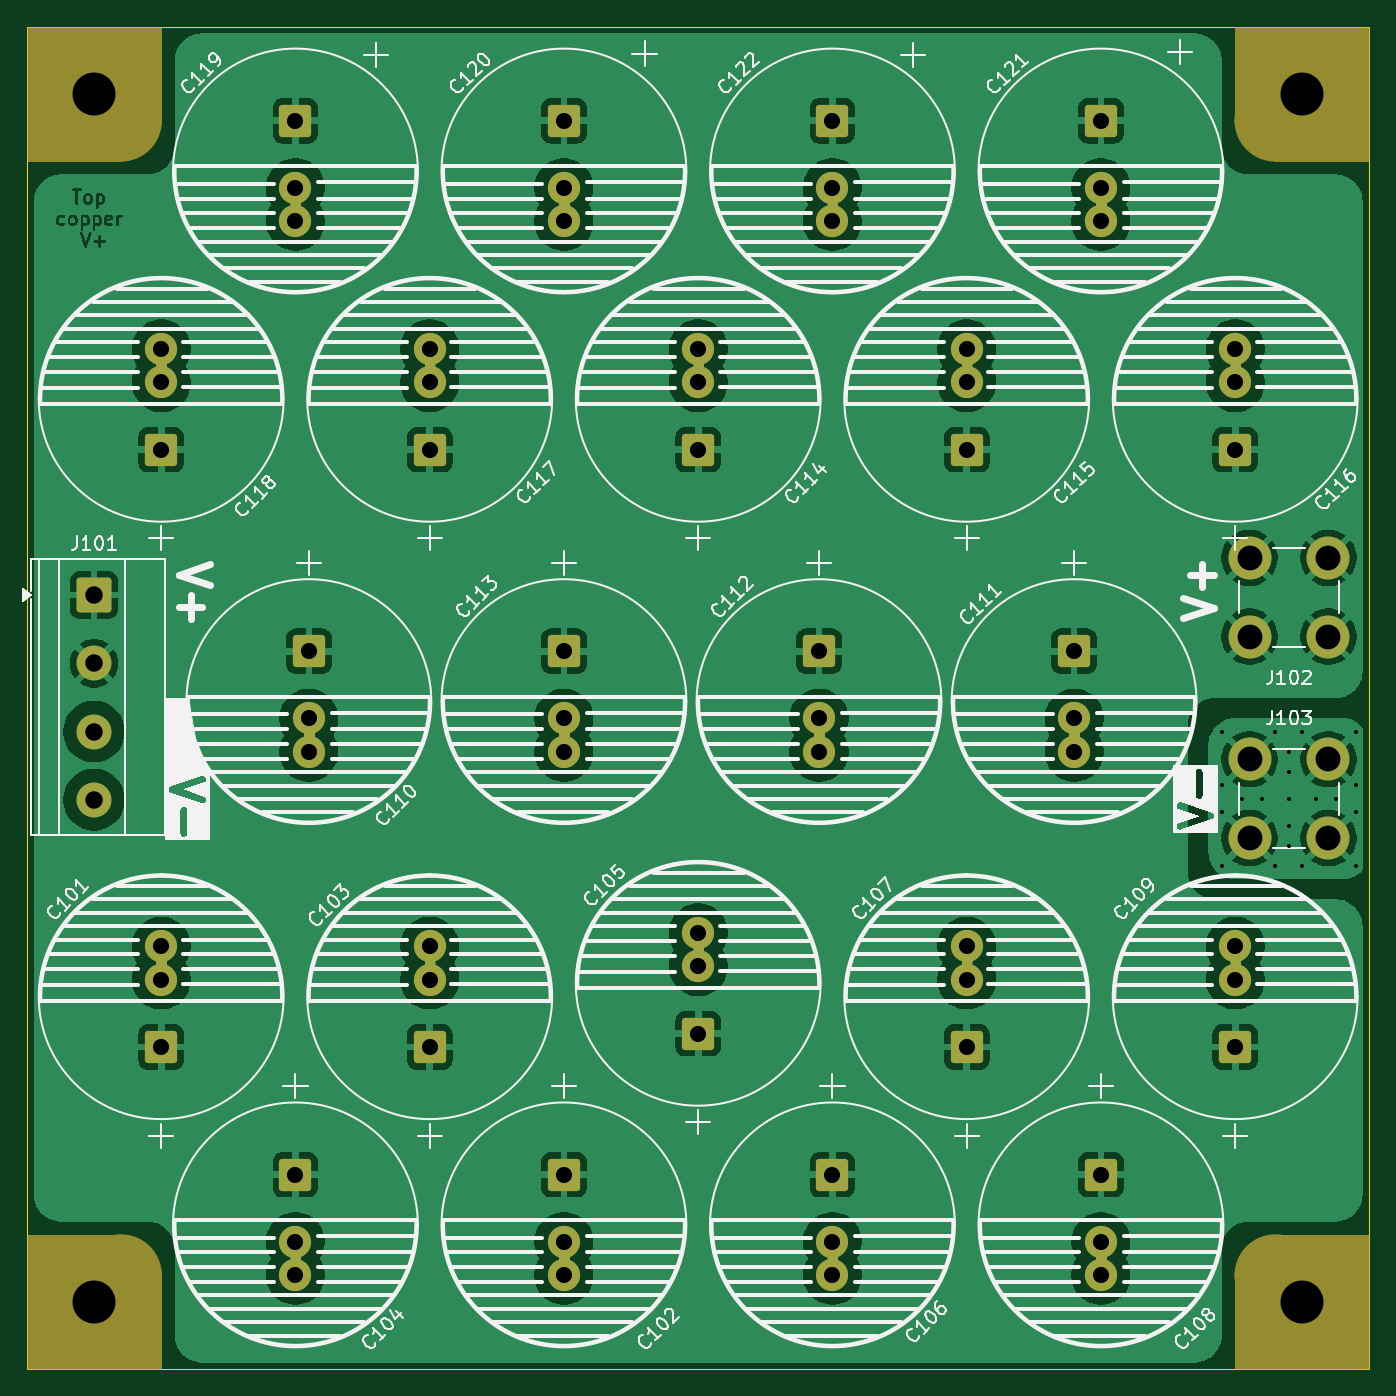
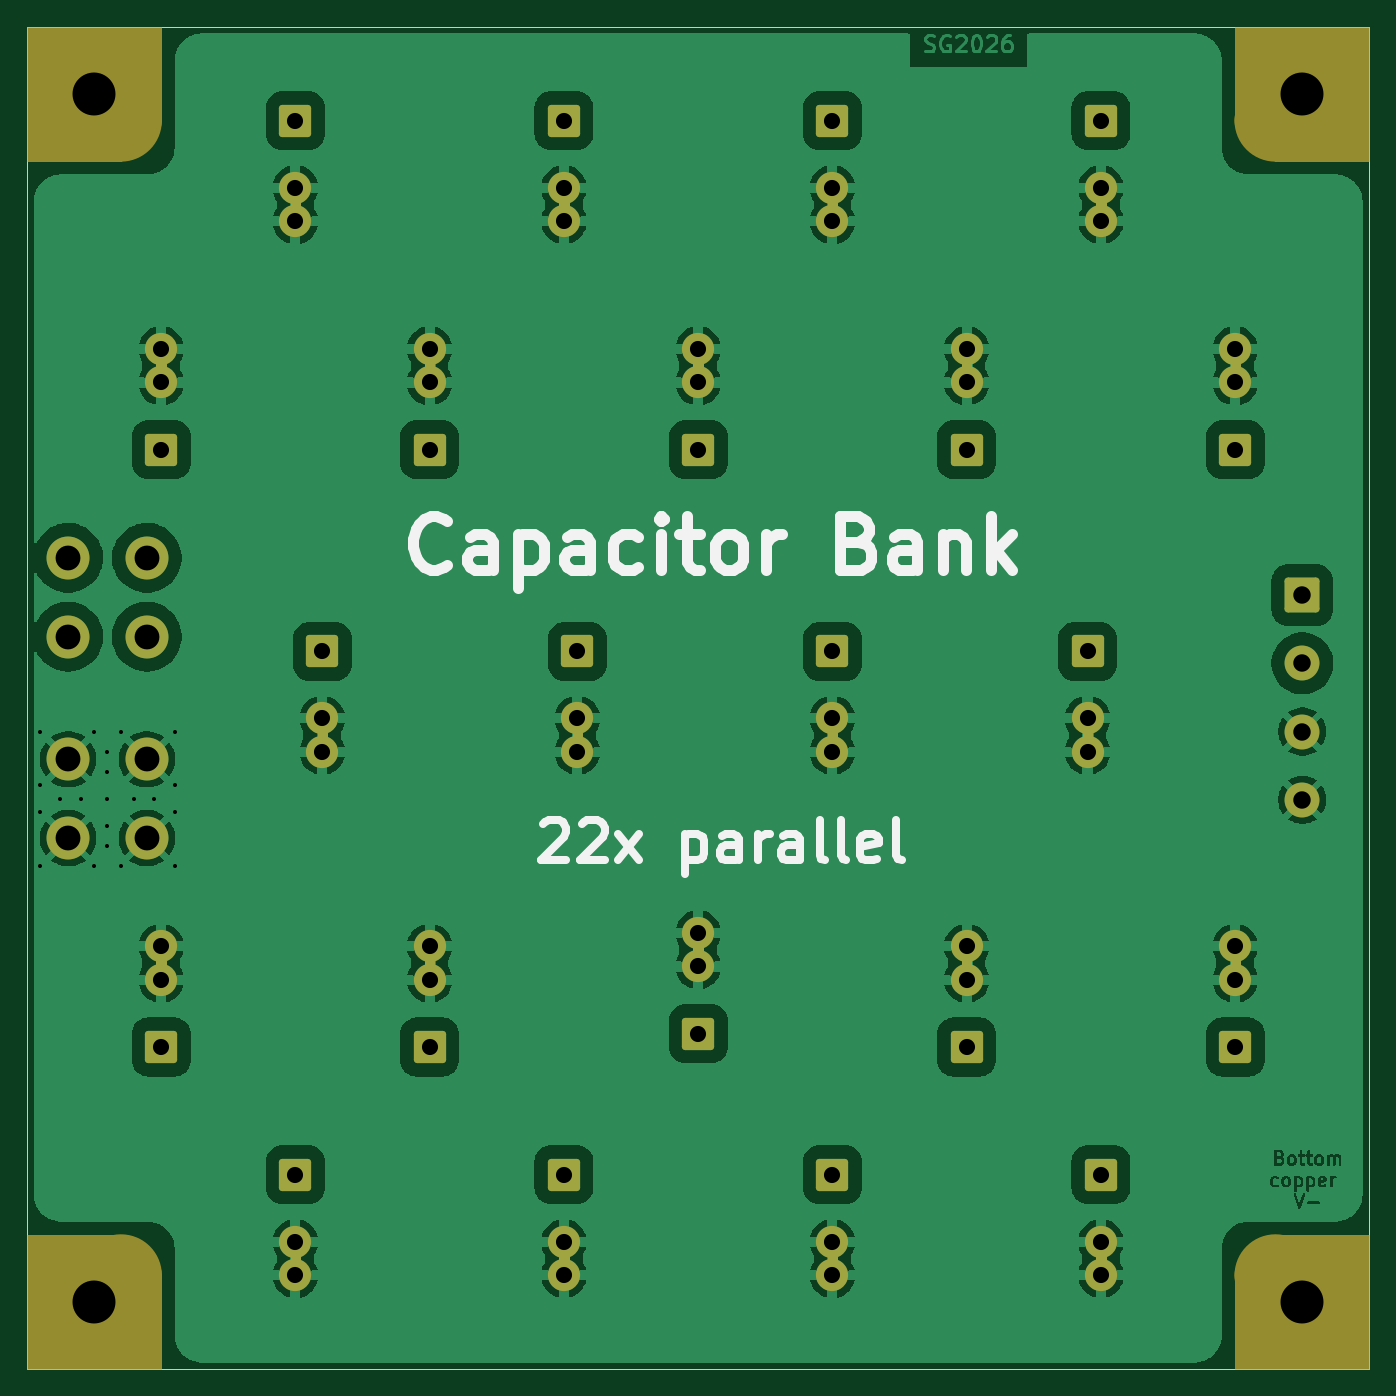
Circuit board: 11 layer files. Board 100.0 x 100.0 mm.
- bottom_copper: CapacitorBank-B_Cu.gbr (217029 bytes)
- bottom_mask: CapacitorBank-B_Mask.gbr (12537 bytes)
- paste: CapacitorBank-B_Paste.gbr (500 bytes)
- bottom_silk: CapacitorBank-B_Silkscreen.gbr (12125 bytes)
- outline: CapacitorBank-Edge_Cuts.gbr (657 bytes)
- top_copper: CapacitorBank-F_Cu.gbr (200336 bytes)
- top_mask: CapacitorBank-F_Mask.gbr (12537 bytes)
- paste: CapacitorBank-F_Paste.gbr (766 bytes)
- top_silk: CapacitorBank-F_Silkscreen.gbr (87310 bytes)
- drill: CapacitorBank-NPTH.drl (431 bytes)
- drill: CapacitorBank-PTH.drl (1951 bytes)

=== bottom_copper: CapacitorBank-B_Cu.gbr (217029 bytes, source omitted) ===
=== bottom_mask: CapacitorBank-B_Mask.gbr (12537 bytes, source omitted) ===
=== paste: CapacitorBank-B_Paste.gbr ===
%TF.GenerationSoftware,KiCad,Pcbnew,9.0.3-9.0.3-0~ubuntu24.04.1*%
%TF.CreationDate,2026-10-11T15:51:34+02:00*%
%TF.ProjectId,CapacitorBank,43617061-6369-4746-9f72-42616e6b2e6b,rev?*%
%TF.SameCoordinates,Original*%
%TF.FileFunction,Paste,Bot*%
%TF.FilePolarity,Positive*%
%FSLAX46Y46*%
G04 Gerber Fmt 4.6, Leading zero omitted, Abs format (unit mm)*
G04 Created by KiCad (PCBNEW 9.0.3-9.0.3-0~ubuntu24.04.1) date 2026-10-11 15:51:34*
%MOMM*%
%LPD*%
G01*
G04 APERTURE LIST*
G04 APERTURE END LIST*
M02*

=== bottom_silk: CapacitorBank-B_Silkscreen.gbr (12125 bytes, source omitted) ===
=== outline: CapacitorBank-Edge_Cuts.gbr ===
%TF.GenerationSoftware,KiCad,Pcbnew,9.0.3-9.0.3-0~ubuntu24.04.1*%
%TF.CreationDate,2026-10-11T15:51:34+02:00*%
%TF.ProjectId,CapacitorBank,43617061-6369-4746-9f72-42616e6b2e6b,rev?*%
%TF.SameCoordinates,Original*%
%TF.FileFunction,Profile,NP*%
%FSLAX46Y46*%
G04 Gerber Fmt 4.6, Leading zero omitted, Abs format (unit mm)*
G04 Created by KiCad (PCBNEW 9.0.3-9.0.3-0~ubuntu24.04.1) date 2026-10-11 15:51:34*
%MOMM*%
%LPD*%
G01*
G04 APERTURE LIST*
%TA.AperFunction,Profile*%
%ADD10C,0.050000*%
%TD*%
G04 APERTURE END LIST*
D10*
X100000000Y-50000000D02*
X200000000Y-50000000D01*
X200000000Y-150000000D01*
X100000000Y-150000000D01*
X100000000Y-50000000D01*
M02*

=== top_copper: CapacitorBank-F_Cu.gbr (200336 bytes, source omitted) ===
=== top_mask: CapacitorBank-F_Mask.gbr (12537 bytes, source omitted) ===
=== paste: CapacitorBank-F_Paste.gbr ===
%TF.GenerationSoftware,KiCad,Pcbnew,9.0.3-9.0.3-0~ubuntu24.04.1*%
%TF.CreationDate,2026-10-11T15:51:34+02:00*%
%TF.ProjectId,CapacitorBank,43617061-6369-4746-9f72-42616e6b2e6b,rev?*%
%TF.SameCoordinates,Original*%
%TF.FileFunction,Paste,Top*%
%TF.FilePolarity,Positive*%
%FSLAX46Y46*%
G04 Gerber Fmt 4.6, Leading zero omitted, Abs format (unit mm)*
G04 Created by KiCad (PCBNEW 9.0.3-9.0.3-0~ubuntu24.04.1) date 2026-10-11 15:51:34*
%MOMM*%
%LPD*%
G01*
G04 APERTURE LIST*
%ADD10C,3.100000*%
G04 APERTURE END LIST*
D10*
%TO.C,J103*%
X191065000Y-104565000D03*
X191065000Y-110435000D03*
X196935000Y-104565000D03*
X196935000Y-110435000D03*
%TD*%
%TO.C,J102*%
X191065000Y-89565000D03*
X191065000Y-95435000D03*
X196935000Y-89565000D03*
X196935000Y-95435000D03*
%TD*%
M02*

=== top_silk: CapacitorBank-F_Silkscreen.gbr (87310 bytes, source omitted) ===
=== drill: CapacitorBank-NPTH.drl ===
M48
; DRILL file {KiCad 9.0.3-9.0.3-0~ubuntu24.04.1} date 2026-10-11T15:51:32+0200
; FORMAT={-:-/ absolute / metric / decimal}
; #@! TF.CreationDate,2026-10-11T15:51:32+02:00
; #@! TF.GenerationSoftware,Kicad,Pcbnew,9.0.3-9.0.3-0~ubuntu24.04.1
; #@! TF.FileFunction,NonPlated,1,2,NPTH
FMAT,2
METRIC
; #@! TA.AperFunction,NonPlated,NPTH,ComponentDrill
T1C3.200
%
G90
G05
T1
X105.0Y-55.0
X105.0Y-145.0
X195.0Y-55.0
X195.0Y-145.0
M30

=== drill: CapacitorBank-PTH.drl ===
M48
; DRILL file {KiCad 9.0.3-9.0.3-0~ubuntu24.04.1} date 2026-10-11T15:51:32+0200
; FORMAT={-:-/ absolute / metric / decimal}
; #@! TF.CreationDate,2026-10-11T15:51:32+02:00
; #@! TF.GenerationSoftware,Kicad,Pcbnew,9.0.3-9.0.3-0~ubuntu24.04.1
; #@! TF.FileFunction,Plated,1,2,PTH
FMAT,2
METRIC
; #@! TA.AperFunction,Plated,PTH,ViaDrill
T1C0.300
; #@! TA.AperFunction,Plated,PTH,ComponentDrill
T2C1.200
; #@! TA.AperFunction,Plated,PTH,ComponentDrill
T3C1.300
; #@! TA.AperFunction,Plated,PTH,ComponentDrill
T4C1.850
%
G90
G05
T1
X189.0Y-102.5
X189.0Y-106.5
X189.0Y-108.5
X189.0Y-112.5
X190.5Y-107.5
X192.0Y-107.5
X193.0Y-102.5
X193.0Y-112.5
X194.0Y-104.0
X194.0Y-105.5
X194.0Y-107.5
X194.0Y-109.5
X194.0Y-111.0
X195.0Y-102.5
X195.0Y-112.5
X196.0Y-107.5
X197.5Y-107.5
X199.0Y-102.5
X199.0Y-106.5
X199.0Y-108.5
X199.0Y-112.5
T2
X110.0Y-74.0
X110.0Y-76.5
X110.0Y-81.5
X110.0Y-118.5
X110.0Y-121.0
X110.0Y-126.0
X120.0Y-57.0
X120.0Y-62.0
X120.0Y-64.5
X120.0Y-135.5
X120.0Y-140.5
X120.0Y-143.0
X121.0Y-96.522
X121.0Y-101.522
X121.0Y-104.022
X130.0Y-74.0
X130.0Y-76.5
X130.0Y-81.5
X130.0Y-118.5
X130.0Y-121.0
X130.0Y-126.0
X140.0Y-57.0
X140.0Y-62.0
X140.0Y-64.5
X140.0Y-96.522
X140.0Y-101.522
X140.0Y-104.022
X140.0Y-135.5
X140.0Y-140.5
X140.0Y-143.0
X150.0Y-74.0
X150.0Y-76.5
X150.0Y-81.5
X150.0Y-117.5
X150.0Y-120.0
X150.0Y-125.0
X159.0Y-96.522
X159.0Y-101.522
X159.0Y-104.022
X160.0Y-57.0
X160.0Y-62.0
X160.0Y-64.5
X160.0Y-135.5
X160.0Y-140.5
X160.0Y-143.0
X170.0Y-74.0
X170.0Y-76.5
X170.0Y-81.5
X170.0Y-118.5
X170.0Y-121.0
X170.0Y-126.0
X178.0Y-96.522
X178.0Y-101.522
X178.0Y-104.022
X180.0Y-57.0
X180.0Y-62.0
X180.0Y-64.5
X180.0Y-135.5
X180.0Y-140.5
X180.0Y-143.0
X190.0Y-74.0
X190.0Y-76.5
X190.0Y-81.5
X190.0Y-118.5
X190.0Y-121.0
X190.0Y-126.0
T3
X105.0Y-92.34
X105.0Y-97.42
X105.0Y-102.5
X105.0Y-107.58
T4
X191.065Y-89.565
X191.065Y-95.435
X191.065Y-104.565
X191.065Y-110.435
X196.935Y-89.565
X196.935Y-95.435
X196.935Y-104.565
X196.935Y-110.435
M30
